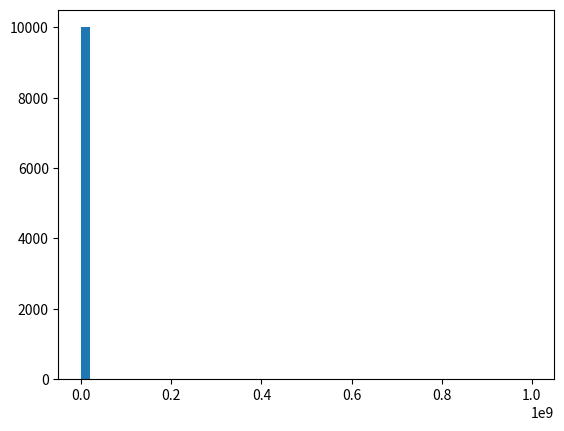

Write Python code to recreate this figure.
import numpy as np
import matplotlib.pyplot as plt

def reject_outliers(data):
    u = np.median(data)
    s = np.std(data)
    """Here's something a little more robust than filtering out billionaires 
    - it filters out anything beyond two standard deviations of 
    the median value in the data set:"""
    filtered = [e for e in data if (u - 2 * s < e < u + 2 * s)]
    return filtered

def random_data_process():
    incomes = np.random.normal(27000, 15000, 10000) #mean, std, sample
    incomes = np.append(incomes, [1000000000])  #wrong data is added so this is the outlier
    plt.hist(incomes, 50)
    plt.show()

    print(incomes.mean())

    filtered = reject_outliers(incomes)
    plt.hist(filtered, 50)
    plt.show()

    print(np.mean(filtered))

if __name__ == '__main__':
    random_data_process()